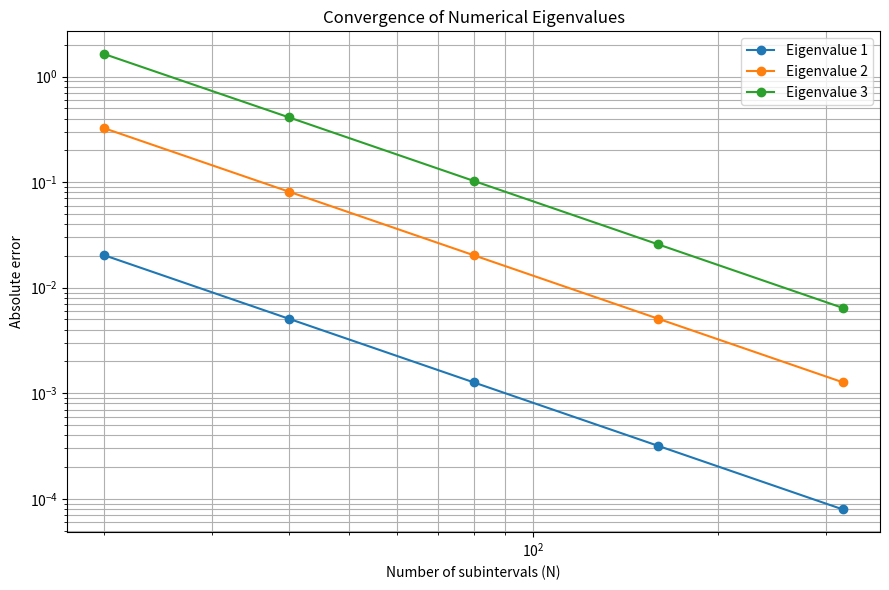

Python code for this plot:

import numpy as np
import matplotlib.pyplot as plt
from scipy.linalg import eigh_tridiagonal

# Exact first three eigenvalues
exact_values = np.array([
    np.pi**2,
    (2 * np.pi)**2,
    (3 * np.pi)**2
])

# Different numbers of subintervals
grid_sizes = [20, 40, 80, 160, 320]

errors = np.zeros((len(grid_sizes), 3))

print("Numerical Eigenvalue Accuracy Analysis")
print("=" * 65)

for j, N in enumerate(grid_sizes):

    # Grid spacing
    h = 1.0 / N

    # Finite difference matrix for -y''
    diagonal = 2 * np.ones(N - 1) / h**2
    off_diagonal = -np.ones(N - 2) / h**2

    # Compute the first three eigenvalues
    numerical_values, _ = eigh_tridiagonal(
        diagonal,
        off_diagonal,
        select="i",
        select_range=(0, 2)
    )

    # Calculate absolute errors
    errors[j, :] = np.abs(numerical_values - exact_values)

    print(f"\nNumber of subintervals: {N}")

    for i in range(3):
        print(
            f"Eigenvalue {i + 1}: "
            f"Numerical = {numerical_values[i]:.10f}, "
            f"Exact = {exact_values[i]:.10f}, "
            f"Error = {errors[j, i]:.8e}"
        )

# Calculate observed convergence orders
print("\nObserved Convergence Orders")
print("=" * 65)

for i in range(3):
    print(f"\nEigenvalue {i + 1}:")

    for j in range(1, len(grid_sizes)):
        order = np.log(
            errors[j - 1, i] / errors[j, i]
        ) / np.log(
            grid_sizes[j] / grid_sizes[j - 1]
        )

        print(
            f"N = {grid_sizes[j - 1]} to {grid_sizes[j]}: "
            f"Order = {order:.4f}"
        )

# Plot absolute errors
plt.figure(figsize=(9, 6))

for i in range(3):
    plt.loglog(
        grid_sizes,
        errors[:, i],
        "o-",
        label=f"Eigenvalue {i + 1}"
    )

plt.xlabel("Number of subintervals (N)")
plt.ylabel("Absolute error")
plt.title("Convergence of Numerical Eigenvalues")
plt.legend()
plt.grid(True, which="both")
plt.tight_layout()
plt.savefig("eigenvalue_accuracy.png", dpi=300)
plt.show()
